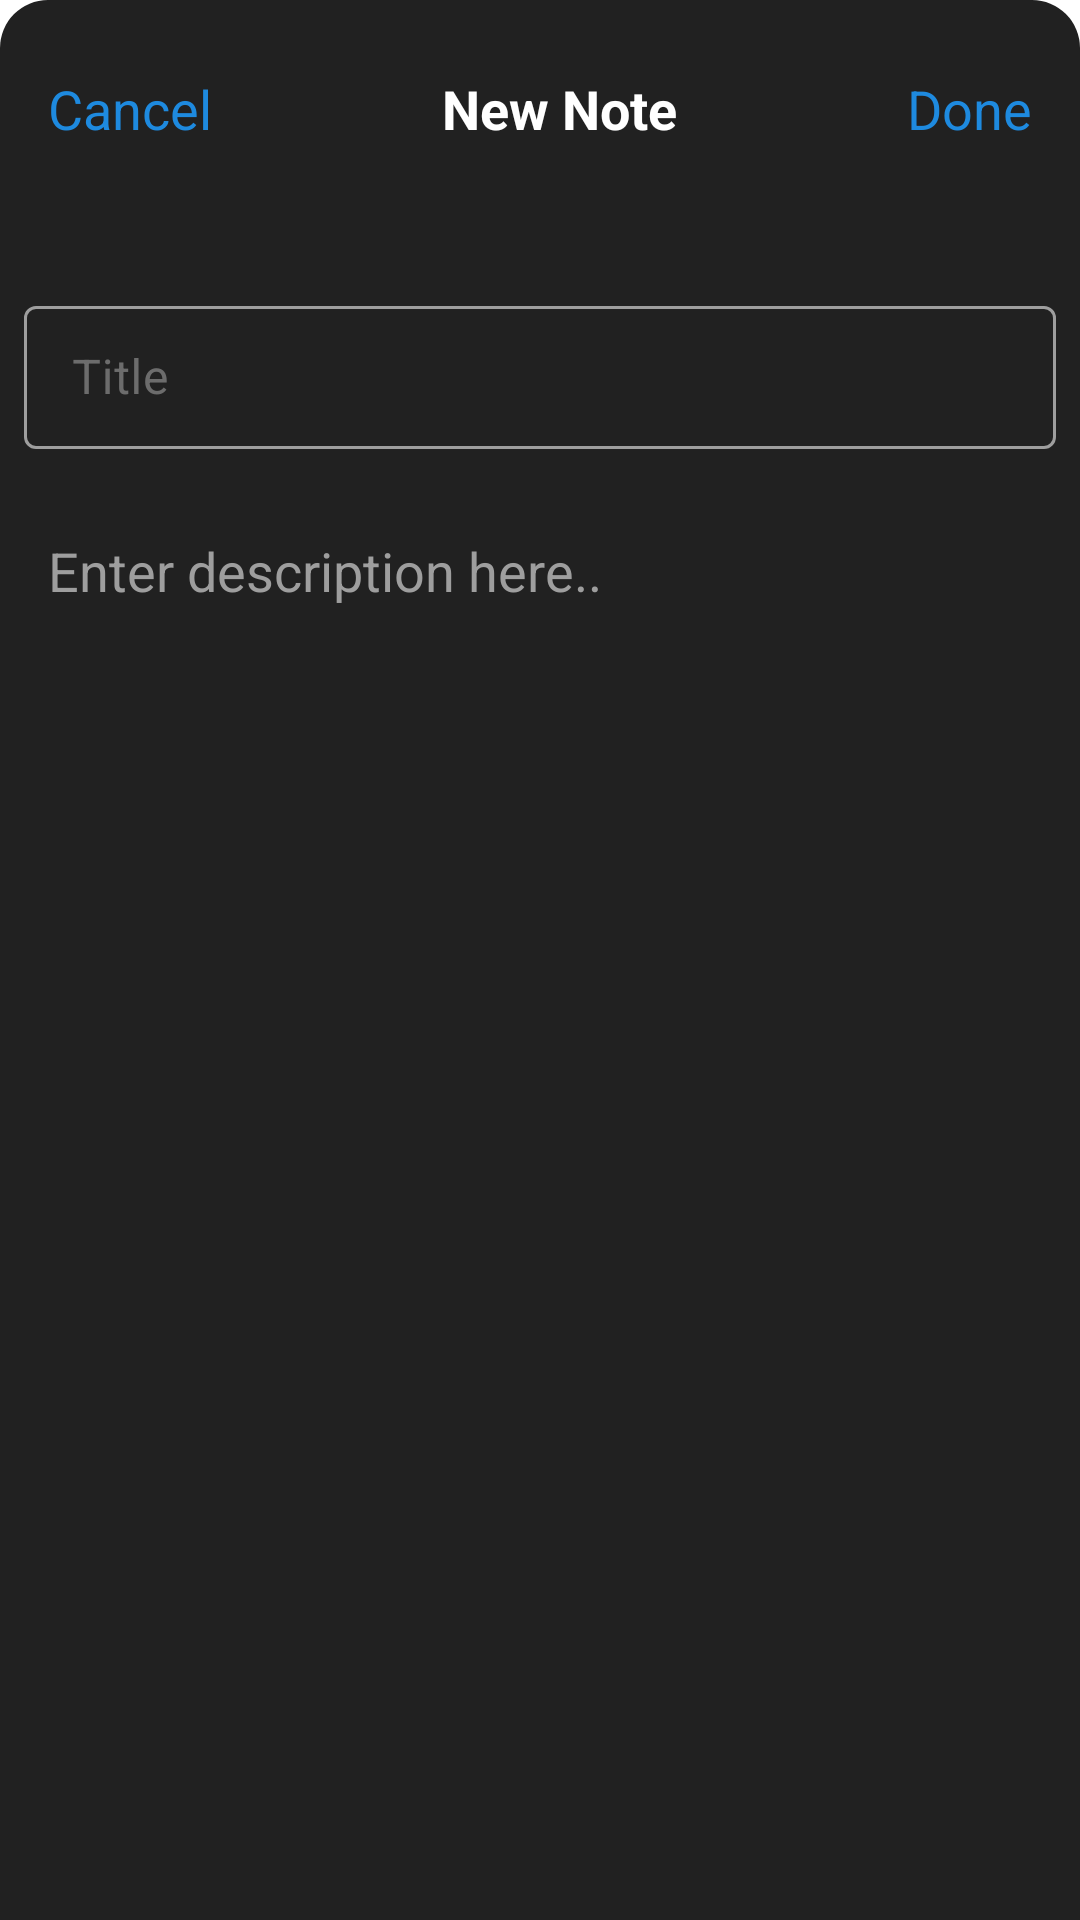

Reconstruct the res/layout file that produces this screen, plus the resources it refers to.
<!-- AndroidManifest.xml: application theme Theme.Nook -->
<!-- res/layout/model_bottom_sheet_add_note_item.xml -->
<?xml version="1.0" encoding="utf-8"?>
<androidx.constraintlayout.widget.ConstraintLayout xmlns:android="http://schemas.android.com/apk/res/android"
    android:layout_width="match_parent"
    android:layout_height="match_parent"
    xmlns:tools="http://schemas.android.com/tools"
    android:paddingTop="16dp"
    android:paddingBottom="16dp"
    xmlns:app="http://schemas.android.com/apk/res-auto"
    android:background="@drawable/bg_fragment_top_rounded">

    <androidx.appcompat.widget.AppCompatTextView
        android:id="@+id/cancelTextView"
        android:layout_width="wrap_content"
        android:layout_height="wrap_content"
        android:layout_marginStart="8dp"
        android:padding="8dp"
        android:text="@string/cancel"
        android:textSize="18sp"
        android:textColor="?attr/colorAccent"
        app:layout_constraintStart_toStartOf="parent"
        app:layout_constraintTop_toTopOf="parent" />

    <androidx.appcompat.widget.AppCompatTextView
        android:id="@+id/headerTitleTextView"
        android:layout_width="wrap_content"
        android:layout_height="wrap_content"
        android:padding="8dp"
        android:textStyle="bold"
        android:text="@string/new_note"
        android:textSize="18sp"
        android:textColor="?attr/colorSurface"
        app:layout_constraintEnd_toStartOf="@id/doneTextView"
        app:layout_constraintStart_toEndOf="@id/cancelTextView"
        app:layout_constraintTop_toTopOf="parent"
        android:visibility="visible"/>

    <androidx.appcompat.widget.AppCompatTextView
        android:id="@+id/doneTextView"
        android:layout_width="wrap_content"
        android:layout_height="wrap_content"
        android:layout_marginEnd="8dp"
        android:padding="8dp"
        android:text="@string/done"
        android:textSize="18sp"
        android:textColor="?attr/colorAccent"
        app:layout_constraintEnd_toEndOf="parent"
        app:layout_constraintTop_toTopOf="parent" />

    <androidx.appcompat.widget.AppCompatTextView
        android:id="@+id/lastModifiedTextView"
        android:layout_width="wrap_content"
        android:layout_height="wrap_content"
        android:textAllCaps="true"
        android:textSize="12sp"
        android:textColor="?attr/colorOnSurface"
        app:layout_constraintEnd_toStartOf="@id/doneTextView"
        app:layout_constraintStart_toEndOf="@id/cancelTextView"
        app:layout_constraintTop_toBottomOf="@id/headerTitleTextView"
        android:visibility="visible"
        tools:text="7/22/23 4:47 PM"/>

    <ScrollView
        android:id="@+id/scrollView"
        android:layout_width="match_parent"
        android:layout_height="wrap_content"
        android:padding="8dp"
        app:layout_constraintTop_toBottomOf="@id/lastModifiedTextView"
        app:layout_constraintStart_toStartOf="parent"
        app:layout_constraintEnd_toEndOf="parent" >

        <androidx.constraintlayout.widget.ConstraintLayout
            android:layout_width="match_parent"
            android:layout_height="match_parent" >

            <com.google.android.material.textfield.TextInputLayout
                android:id="@+id/titleTextField"
                style="@style/Widget.MaterialComponents.TextInputLayout.OutlinedBox.Dense"
                android:layout_width="match_parent"
                android:layout_height="wrap_content"
                android:layout_marginTop="16dp"
                android:hint="@string/hint_title"
                app:hintTextColor="?attr/colorAccent"
                app:errorEnabled="true"
                app:boxStrokeColor="@color/text_input_layout_stroke_color"
                app:boxStrokeWidth="1dp"
                app:layout_constraintTop_toTopOf="parent"
                app:layout_constraintStart_toStartOf="parent"
                app:layout_constraintEnd_toEndOf="parent">

                <com.google.android.material.textfield.TextInputEditText
                    android:id="@+id/titleEditText"
                    android:layout_width="match_parent"
                    android:layout_height="wrap_content"
                    android:textCursorDrawable="@null"
                    android:inputType="textCapSentences"
                    android:textColor="?attr/colorSurface"/>

            </com.google.android.material.textfield.TextInputLayout>

            <EditText
                android:id="@+id/descriptionEditText"
                android:layout_width="0dp"
                android:layout_height="wrap_content"
                android:background="@null"
                android:padding="8dp"
                android:lineSpacingExtra="8dp"
                android:textColor="?attr/colorSurface"
                android:inputType="textMultiLine"
                android:cursorVisible="true"
                android:hint="@string/enter_description_here"
                android:textColorHint="?attr/colorOnSurface"
                app:layout_constraintTop_toBottomOf="@id/titleTextField"
                app:layout_constraintStart_toStartOf="parent"
                app:layout_constraintEnd_toEndOf="parent" />

        </androidx.constraintlayout.widget.ConstraintLayout>






    </ScrollView>









</androidx.constraintlayout.widget.ConstraintLayout>
<!-- resources referenced by this layout -->
<resources>
  <!-- drawable bg_fragment_top_rounded (drawable-v24) -->
  <?xml version="1.0" encoding="utf-8"?>
  <shape xmlns:android="http://schemas.android.com/apk/res/android">
      <solid android:color="?attr/colorOnBackground" />
      <stroke android:color="?attr/colorOnBackground"/>
      <corners android:topLeftRadius="16dp" android:topRightRadius="16dp"/>
      <padding
          android:left="0dp"
          android:right="0dp"
          android:top="0dp"
          android:bottom="0dp" />
  
  
  
  </shape>
  <string name="cancel">Cancel</string>
  <string name="done">Done</string>
  <string name="enter_description_here">Enter description here..</string>
  <string name="hint_title">Title</string>
  <string name="new_note">New Note</string>
  <style name="Theme.Nook" parent="Theme.MaterialComponents.DayNight.DarkActionBar">
          
          <item name="colorPrimary">@color/primaryDarkColor</item>
          <item name="colorPrimaryVariant">@color/primaryDarkColor</item>
          <item name="colorOnPrimary">@color/white</item>
          
          <item name="colorSecondary">@color/secondaryColor</item>
          <item name="colorSecondaryVariant">@color/secondaryDarkColor</item>
          <item name="colorOnSecondary">@color/white</item>
          
          <item name="android:statusBarColor" tools:targetApi="l">?attr/colorPrimaryVariant</item>
          
  
          <item name="background">@color/primaryLightColor</item>
          <item name="colorOnBackground">@color/gray_900</item>
          <item name="colorSurface">@color/white</item>
          <item name="colorOnSurface">@color/secondaryLightColor</item>
          <item name="colorAccent">@color/color_accent</item>
  
      </style>
  <color name="primaryDarkColor">@color/black</color>
  <color name="white">#FFFFFFFF</color>
  <color name="secondaryColor">@color/color_accent</color>
  <color name="secondaryDarkColor">@color/color_accent</color>
  <color name="primaryLightColor">@color/black</color>
  <color name="gray_900">#212121</color>
  <color name="secondaryLightColor">@color/gray_500</color>
  <color name="color_accent">#1E8ADF</color>
  <color name="black">#FF000000</color>
  <color name="gray_500">#9E9E9E</color>
</resources>
